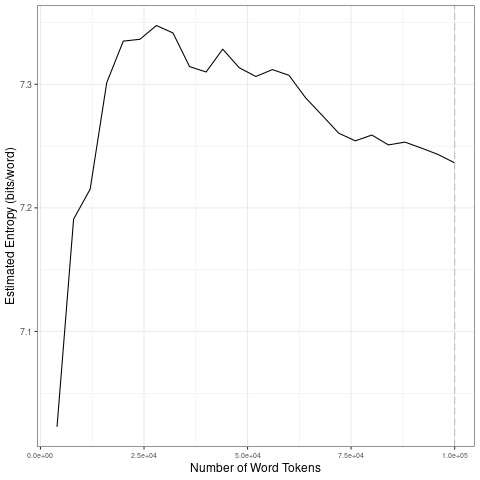

Data behind this chart, as committed beside it:
file, entropy.Corpus.Size, entropy.Entropy, sd.Corpus.Size, sd.SD
data/covid-clean/2020_by_en/2020-07-27_t…, 4000, 7.023, 20000, 0.1218
data/covid-clean/2020_by_en/2020-07-27_t…, 8000, 7.191, 40000, 0.0168
data/covid-clean/2020_by_en/2020-07-27_t…, 12000, 7.215, 60000, 0.00888
data/covid-clean/2020_by_en/2020-07-27_t…, 16000, 7.301, 80000, 0.01432
data/covid-clean/2020_by_en/2020-07-27_t…, 20000, 7.335, 1e+05, 0.006721
data/covid-clean/2020_by_en/2020-07-27_t…, 24000, 7.336, 20000, 0.1218
data/covid-clean/2020_by_en/2020-07-27_t…, 28000, 7.348, 40000, 0.0168
data/covid-clean/2020_by_en/2020-07-27_t…, 32000, 7.341, 60000, 0.00888
data/covid-clean/2020_by_en/2020-07-27_t…, 36000, 7.314, 80000, 0.01432
data/covid-clean/2020_by_en/2020-07-27_t…, 40000, 7.31, 1e+05, 0.006721
data/covid-clean/2020_by_en/2020-07-27_t…, 44000, 7.328, 20000, 0.1218
data/covid-clean/2020_by_en/2020-07-27_t…, 48000, 7.313, 40000, 0.0168
data/covid-clean/2020_by_en/2020-07-27_t…, 52000, 7.306, 60000, 0.00888
data/covid-clean/2020_by_en/2020-07-27_t…, 56000, 7.312, 80000, 0.01432
data/covid-clean/2020_by_en/2020-07-27_t…, 60000, 7.307, 1e+05, 0.006721
data/covid-clean/2020_by_en/2020-07-27_t…, 64000, 7.289, 20000, 0.1218
data/covid-clean/2020_by_en/2020-07-27_t…, 68000, 7.275, 40000, 0.0168
data/covid-clean/2020_by_en/2020-07-27_t…, 72000, 7.26, 60000, 0.00888
data/covid-clean/2020_by_en/2020-07-27_t…, 76000, 7.254, 80000, 0.01432
data/covid-clean/2020_by_en/2020-07-27_t…, 80000, 7.259, 1e+05, 0.006721
data/covid-clean/2020_by_en/2020-07-27_t…, 84000, 7.251, 20000, 0.1218
data/covid-clean/2020_by_en/2020-07-27_t…, 88000, 7.253, 40000, 0.0168
data/covid-clean/2020_by_en/2020-07-27_t…, 92000, 7.248, 60000, 0.00888
data/covid-clean/2020_by_en/2020-07-27_t…, 96000, 7.243, 80000, 0.01432
data/covid-clean/2020_by_en/2020-07-27_t…, 1e+05, 7.236, 1e+05, 0.006721
